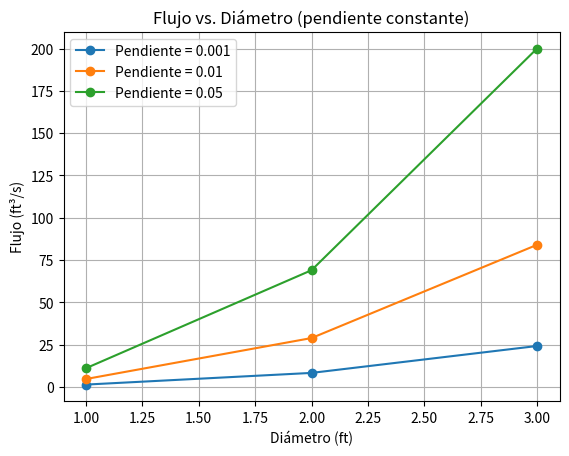
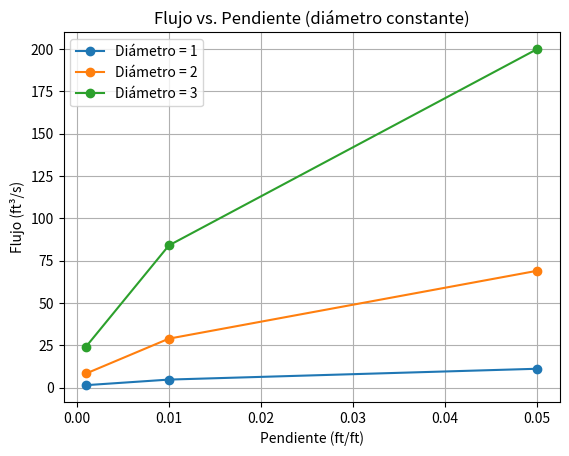

These charts were generated, in order, by the following Python code:
import math
import numpy as np
import matplotlib.pyplot as plt

# Datos de entrada
diametro = np.array([1, 2, 3, 1, 2, 3, 1, 2, 3])
pendiente = np.array([0.001, 0.001, 0.001, 0.01, 0.01, 0.01, 0.05, 0.05, 0.05])
flujo = np.array([1.4, 8.3, 24.2, 4.7, 28.9, 84.0, 11.1, 69.0, 200.0])

# Transformación logarítmica
log_diametro = np.log(diametro)
log_pendiente = np.log(pendiente)
log_flujo = np.log(flujo)

# Construir la matriz X (variables independientes)
X = np.vstack([np.ones(len(log_diametro)), log_diametro, log_pendiente]).T

# Calcular los coeficientes usando la fórmula de regresión lineal múltiple
XT = X.T
beta = np.linalg.inv(XT @ X) @ XT @ log_flujo

# Coeficientes del modelo
a = beta[0]  # ln(K)
b = beta[1]  # β₁
c = beta[2]  # β₂

print(f"Ecuación del modelo linealizado: ln(F) = {a:.3f} + {b:.3f} * ln(D) + {c:.3f} * ln(m)")

# Ecuación del modelo original
K = math.exp(a)
print(f"Ecuación del modelo original: F = {K:.3f} * D^({b:.3f}) * m^({c:.3f})")

# Función de predicción
def predecir_flujo(diametro, pendiente):
    log_diametro = math.log(diametro)
    log_pendiente = math.log(pendiente)
    log_flujo_predicho = a + b * log_diametro + c * log_pendiente
    flujo_predicho = math.exp(log_flujo_predicho)
    return flujo_predicho

# Predicciones
diametro_b = 2.5
pendiente_b = 0.025
flujo_predicho_b = predecir_flujo(diametro_b, pendiente_b)
print(f"Predicción para diámetro {diametro_b} ft y pendiente {pendiente_b} ft/ft: {flujo_predicho_b:.2f} ft³/s")

diametro_c = 1.6
pendiente_c = 0.035
flujo_predicho_c = predecir_flujo(diametro_c, pendiente_c)
print(f"Predicción para diámetro {diametro_c} ft y pendiente {pendiente_c} ft/ft: {flujo_predicho_c:.2f} ft³/s")

# Gráfica 1: Flujo vs. Diámetro (pendiente constante)
plt.figure()
for p in np.unique(pendiente):
    d_values = diametro[pendiente == p]
    f_values = flujo[pendiente == p]
    plt.plot(d_values, f_values, marker='o', label=f'Pendiente = {p}')
plt.xlabel('Diámetro (ft)')
plt.ylabel('Flujo (ft³/s)')
plt.title('Flujo vs. Diámetro (pendiente constante)')
plt.legend()
plt.grid(True)
plt.show()

# Gráfica 2: Flujo vs. Pendiente (diámetro constante)
plt.figure()
for d in np.unique(diametro):
    p_values = pendiente[diametro == d]
    f_values = flujo[diametro == d]
    plt.plot(p_values, f_values, marker='o', label=f'Diámetro = {d}')
plt.xlabel('Pendiente (ft/ft)')
plt.ylabel('Flujo (ft³/s)')
plt.title('Flujo vs. Pendiente (diámetro constante)')
plt.legend()
plt.grid(True)
plt.show()
